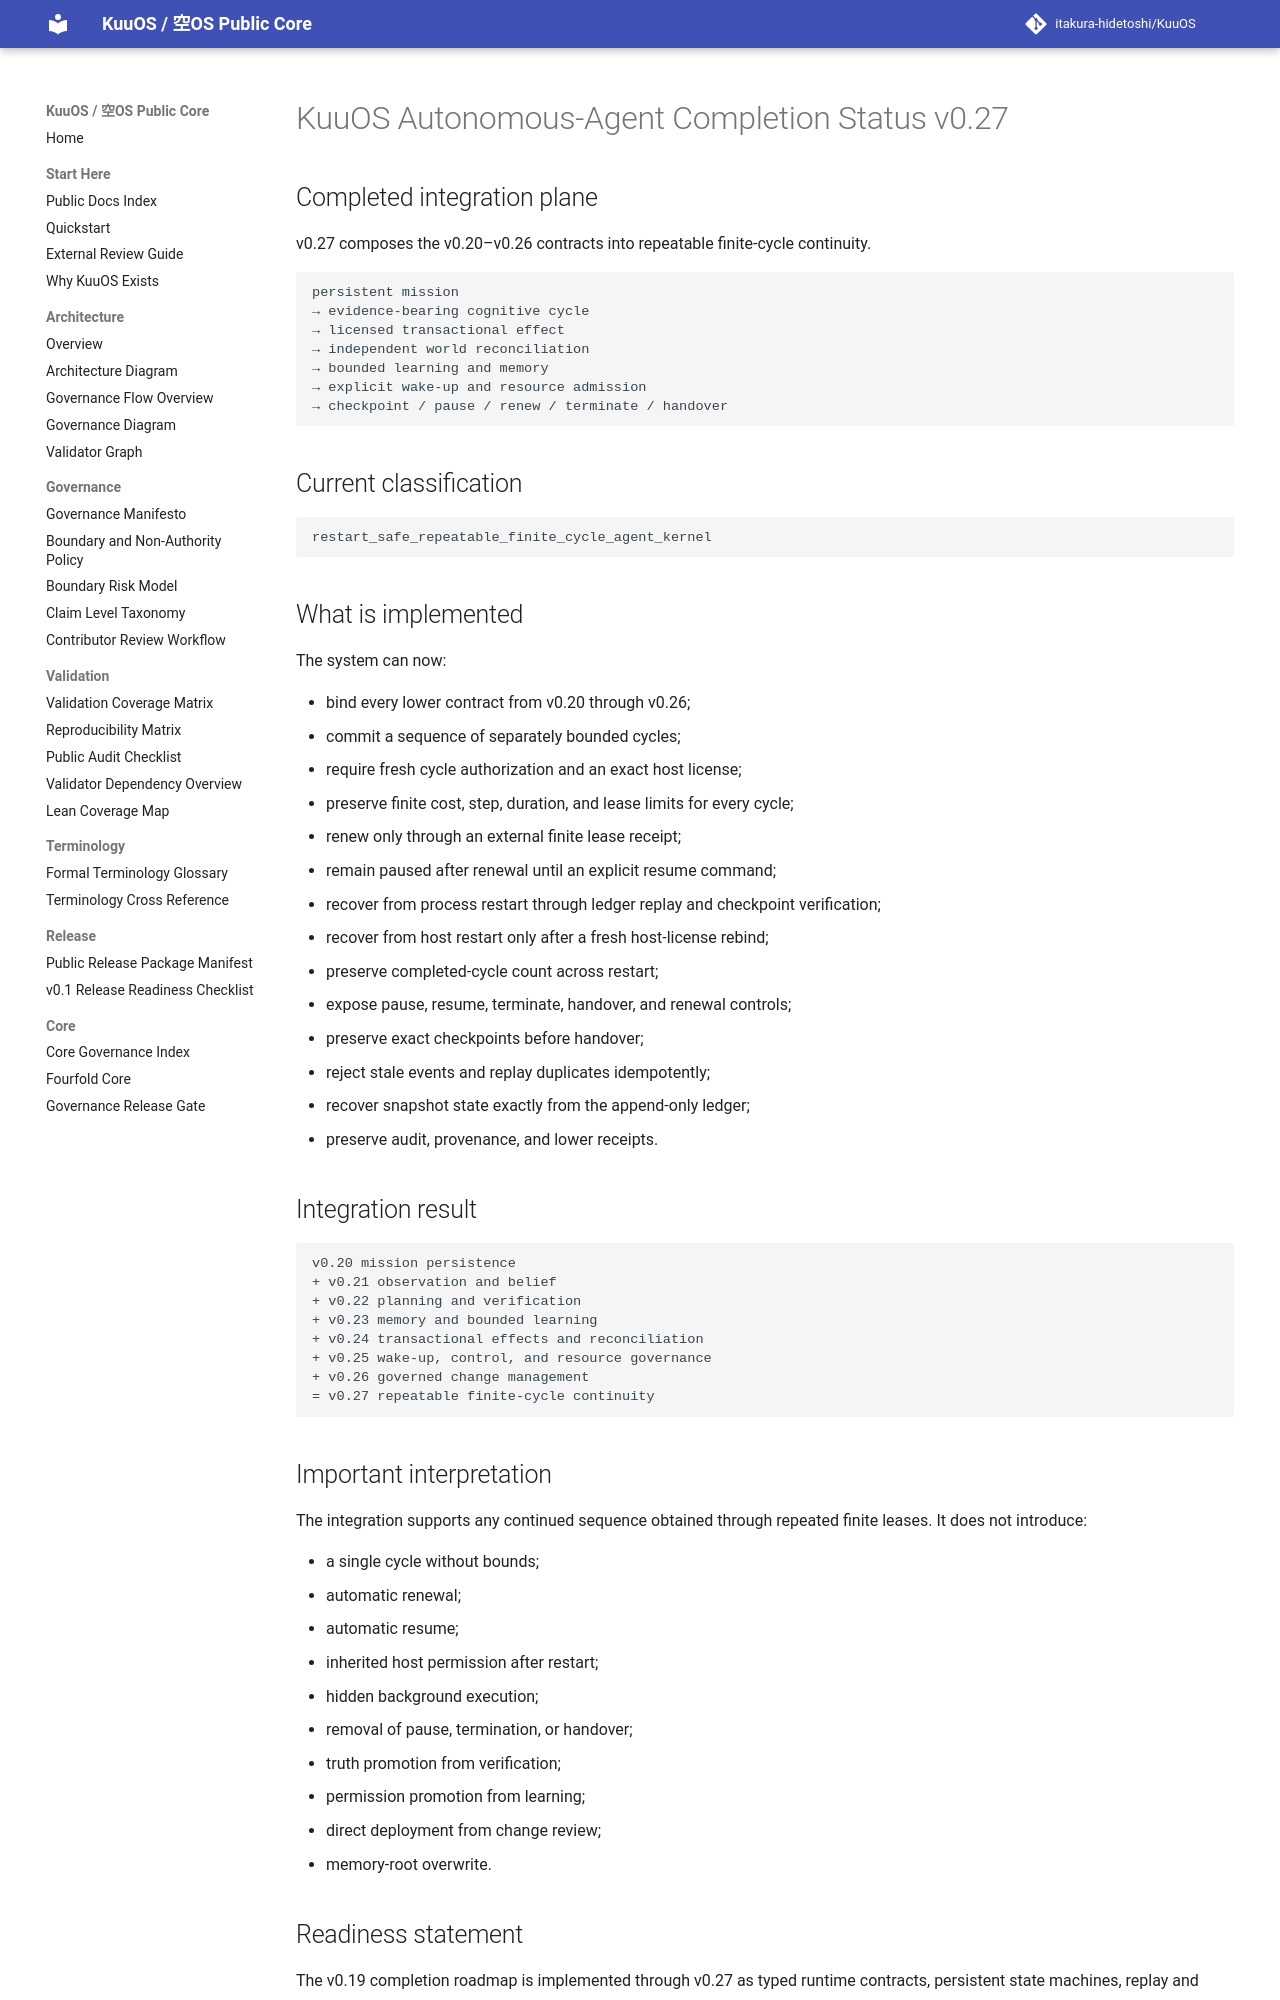

repository: itakura-hidetoshi/KuuOS · page: KUUOS_AUTONOMOUS_AGENT_STATUS_v0_27/index.html · generator: mkdocs

# KuuOS Autonomous-Agent Completion Status v0.27

## Completed integration plane

v0.27 composes the v0.20–v0.26 contracts into repeatable finite-cycle continuity.

```text
persistent mission
→ evidence-bearing cognitive cycle
→ licensed transactional effect
→ independent world reconciliation
→ bounded learning and memory
→ explicit wake-up and resource admission
→ checkpoint / pause / renew / terminate / handover
```

## Current classification

```text
restart_safe_repeatable_finite_cycle_agent_kernel
```

## What is implemented

The system can now:

- bind every lower contract from v0.20 through v0.26;
- commit a sequence of separately bounded cycles;
- require fresh cycle authorization and an exact host license;
- preserve finite cost, step, duration, and lease limits for every cycle;
- renew only through an external finite lease receipt;
- remain paused after renewal until an explicit resume command;
- recover from process restart through ledger replay and checkpoint verification;
- recover from host restart only after a fresh host-license rebind;
- preserve completed-cycle count across restart;
- expose pause, resume, terminate, handover, and renewal controls;
- preserve exact checkpoints before handover;
- reject stale events and replay duplicates idempotently;
- recover snapshot state exactly from the append-only ledger;
- preserve audit, provenance, and lower receipts.

## Integration result

```text
v0.20 mission persistence
+ v0.21 observation and belief
+ v0.22 planning and verification
+ v0.23 memory and bounded learning
+ v0.24 transactional effects and reconciliation
+ v0.25 wake-up, control, and resource governance
+ v0.26 governed change management
= v0.27 repeatable finite-cycle continuity
```

## Important interpretation

The integration supports any continued sequence obtained through repeated finite leases. It does not introduce:

- a single cycle without bounds;
- automatic renewal;
- automatic resume;
- inherited host permission after restart;
- hidden background execution;
- removal of pause, termination, or handover;
- truth promotion from verification;
- permission promotion from learning;
- direct deployment from change review;
- memory-root overwrite.
